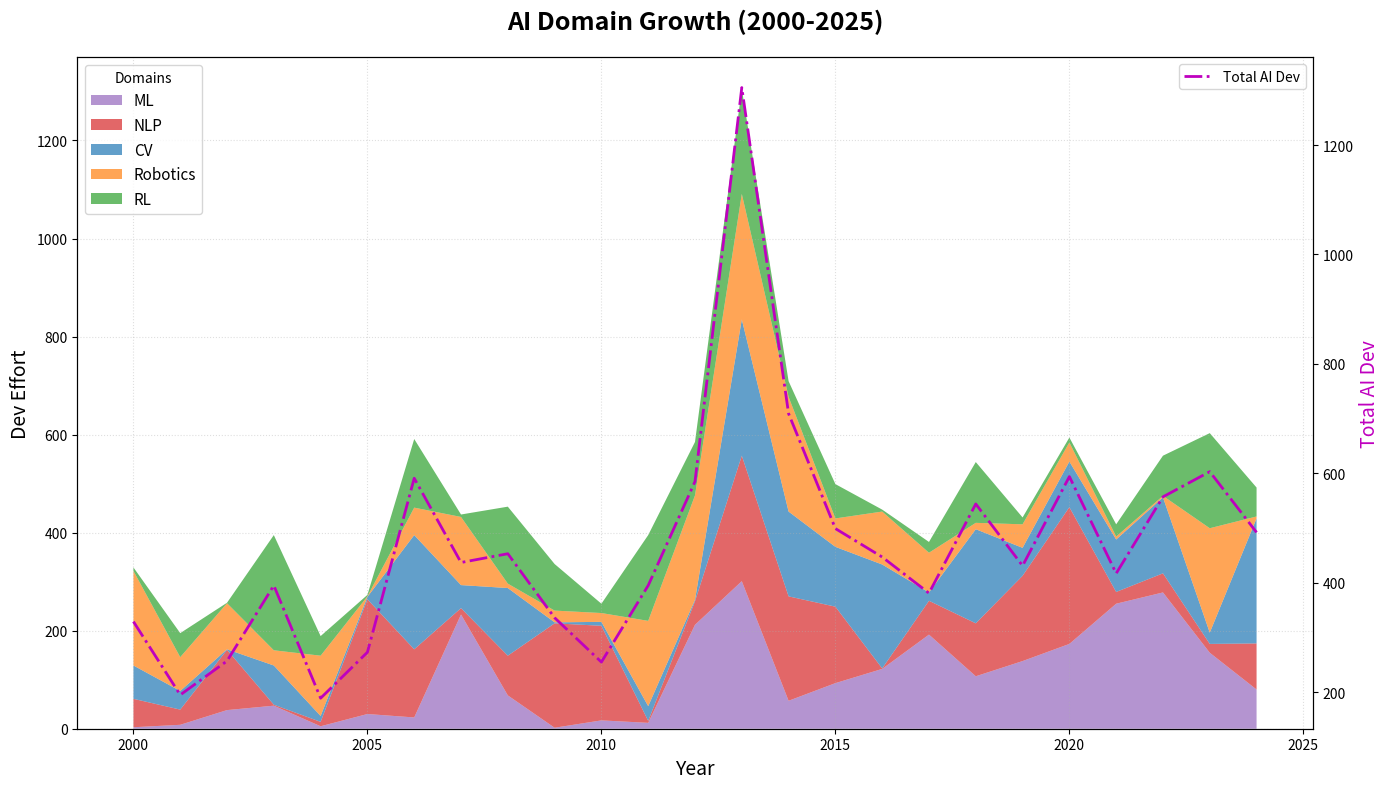

This figure's Python source:
import matplotlib.pyplot as plt
import numpy as np

years = np.arange(2000, 2025)

machine_learning = np.array([3, 8, 38, 47, 5, 30, 23, 233, 68, 2, 17, 12, 212, 301, 57, 93, 122, 192, 107, 138, 173, 255, 278, 155, 80])
natural_language_processing = np.array([58, 31, 123, 2, 9, 234, 139, 13, 81, 213, 193, 4, 48, 256, 213, 156, 1, 69, 108, 174, 279, 24, 39, 18, 94])
computer_vision = np.array([68, 38, 1, 80, 12, 5, 233, 47, 138, 2, 8, 30, 3, 278, 173, 122, 212, 17, 192, 57, 93, 107, 155, 23, 255])
robotics = np.array([193, 69, 94, 31, 123, 1, 56, 139, 9, 24, 18, 174, 213, 256, 234, 58, 108, 81, 13, 48, 39, 6, 3, 213, 4])
reinforcement_learning = np.array([7, 49, 1, 235, 40, 3, 140, 5, 157, 95, 19, 175, 109, 214, 32, 70, 4, 22, 124, 14, 10, 25, 82, 194, 59])

cumulative_ai = machine_learning + natural_language_processing + computer_vision + robotics + reinforcement_learning

fig, ax = plt.subplots(figsize=(14, 8))

ax.stackplot(
    years,
    machine_learning,
    natural_language_processing,
    computer_vision,
    robotics,
    reinforcement_learning,
    labels=['ML', 'NLP', 'CV', 'Robotics', 'RL'],
    colors=['#9467bd', '#d62728', '#1f77b4', '#ff7f0e', '#2ca02c'],
    alpha=0.7
)

ax2 = ax.twinx()
ax2.plot(years, cumulative_ai, 'm-.', linewidth=2, label='Total AI Dev')

ax.set_title("AI Domain Growth (2000-2025)", fontsize=18, fontweight='bold', pad=20)
ax.set_xlabel('Year', fontsize=14)
ax.set_ylabel('Dev Effort', fontsize=14)
ax2.set_ylabel('Total AI Dev', fontsize=14, color='m')

ax.grid(True, linestyle=':', alpha=0.4)
ax.legend(loc='upper left', title='Domains', fontsize=11)
ax2.legend(loc='upper right')

fig.tight_layout()

plt.show()
